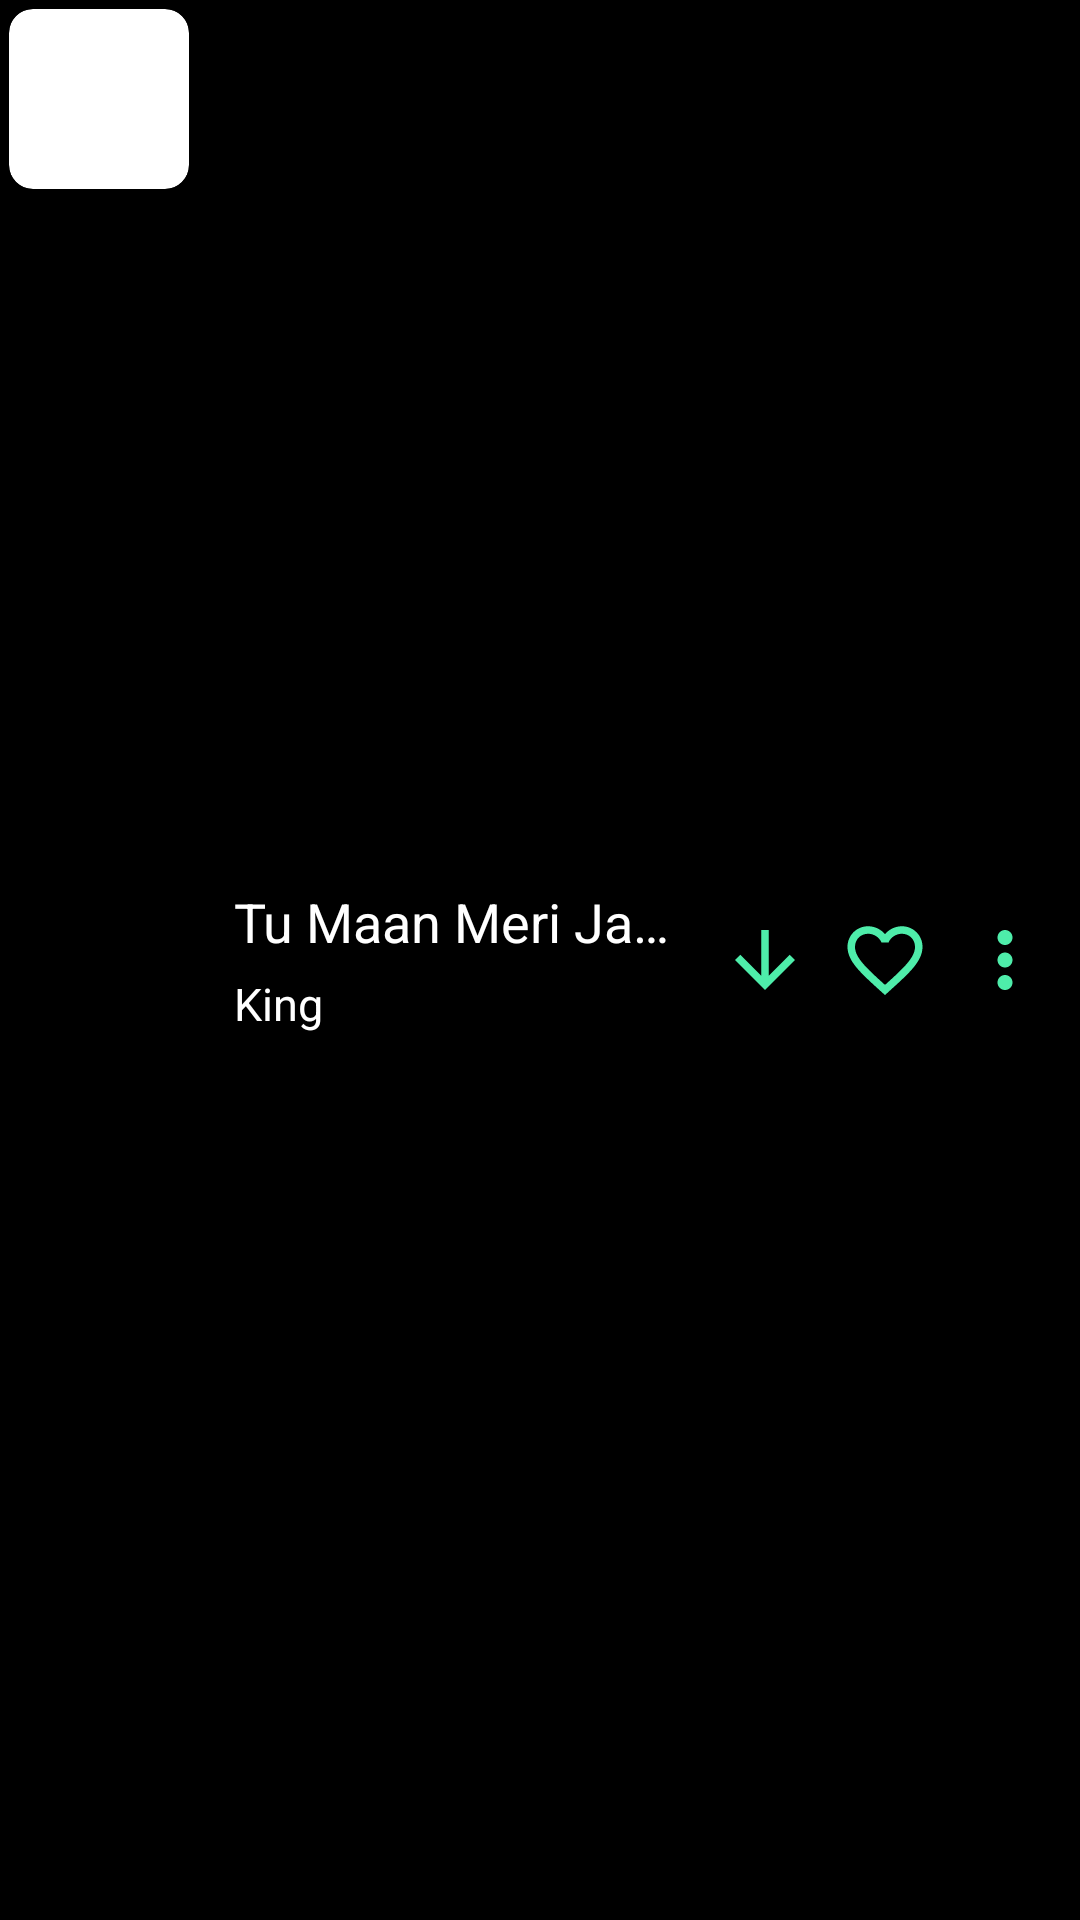

Layout XML and referenced resources for this Android screen:
<!-- AndroidManifest.xml: application theme Theme.ClimphMusic -->
<!-- res/layout/search_song_layout.xml -->
<?xml version="1.0" encoding="utf-8"?>
<LinearLayout xmlns:android="http://schemas.android.com/apk/res/android"
    android:orientation="horizontal"
    xmlns:app="http://schemas.android.com/apk/res-auto"
    android:layout_marginTop="10dp"
    android:layout_width="match_parent"
    android:background="@color/black"
    android:layout_height="wrap_content">

    <androidx.cardview.widget.CardView
        android:layout_margin="3dp"
        android:layout_width="60dp"
        android:layout_height="60dp"
        app:cardCornerRadius="8dp"
        >
    <ImageView
        android:id="@+id/searchSongImage"
        android:layout_width="60dp"
        android:layout_height="60dp"
        android:src="@mipmap/ic_launcher"
        android:layout_gravity="center"
        />

    </androidx.cardview.widget.CardView>

    <LinearLayout
        android:layout_width="0dp"
        android:layout_height="wrap_content"
        android:orientation="vertical"
        android:layout_marginLeft="10dp"
        android:padding="2dp"
        android:layout_weight="1"
        android:gravity="center"
        android:layout_gravity="center"
        android:layout_marginRight="10dp"
        >

        <TextView
            android:id="@+id/searchSongName"
            android:layout_width="match_parent"
            android:layout_height="wrap_content"
            android:text="Tu Maan Meri Jaan"
            android:textColor="@color/white"
            android:textSize="18sp"
            android:maxLines="1"
            android:ellipsize="end"
            />

        <TextView
            android:id="@+id/searchSongArtist"
            android:layout_width="match_parent"
            android:layout_height="wrap_content"
            android:text="King"
            android:textColor="@color/white"
            android:textSize="15sp"
            android:layout_marginTop="5dp"
            android:maxLines="1"
            android:ellipsize="end"
            />



    </LinearLayout>

    <ImageView
        android:id="@+id/searchSongDownload"
        android:layout_width="30dp"
        android:layout_height="30dp"
        android:src="@drawable/ic_arrow_down"
        android:layout_gravity="center"
        android:layout_marginRight="10dp"
        />

    <ImageView
        android:id="@+id/searchSongLike"
        android:layout_width="30dp"
        android:layout_height="30dp"
        android:src="@drawable/ic_like"
        android:layout_gravity="center"
        android:layout_marginRight="10dp"
        />

    <ImageView
        android:id="@+id/searchSongMenu"
        android:layout_width="30dp"
        android:layout_height="30dp"
        android:src="@drawable/ic_menu"
        android:layout_gravity="center"
        android:layout_marginRight="10dp"
        />

</LinearLayout>
<!-- resources referenced by this layout -->
<resources>
  <color name="black">#FF000000</color>
  <color name="white">#FFFFFFFF</color>
  <!-- drawable ic_arrow_down (drawable) -->
  <vector android:height="24dp" android:tint="#4EEDAA"
      android:viewportHeight="24" android:viewportWidth="24"
      android:width="24dp" xmlns:android="http://schemas.android.com/apk/res/android">
      <path android:fillColor="@android:color/white" android:pathData="M20,12l-1.41,-1.41L13,16.17V4h-2v12.17l-5.58,-5.59L4,12l8,8 8,-8z"/>
  </vector>
  <!-- drawable ic_like (drawable) -->
  <vector android:height="24dp" android:tint="#4EEDAA"
      android:viewportHeight="24" android:viewportWidth="24"
      android:width="24dp" xmlns:android="http://schemas.android.com/apk/res/android">
      <path android:fillColor="@android:color/white" android:pathData="M16.5,3c-1.74,0 -3.41,0.81 -4.5,2.09C10.91,3.81 9.24,3 7.5,3 4.42,3 2,5.42 2,8.5c0,3.78 3.4,6.86 8.55,11.54L12,21.35l1.45,-1.32C18.6,15.36 22,12.28 22,8.5 22,5.42 19.58,3 16.5,3zM12.1,18.55l-0.1,0.1 -0.1,-0.1C7.14,14.24 4,11.39 4,8.5 4,6.5 5.5,5 7.5,5c1.54,0 3.04,0.99 3.57,2.36h1.87C13.46,5.99 14.96,5 16.5,5c2,0 3.5,1.5 3.5,3.5 0,2.89 -3.14,5.74 -7.9,10.05z"/>
  </vector>
  <!-- drawable ic_menu (drawable) -->
  <vector android:height="24dp" android:tint="#4EEDAA"
      android:viewportHeight="24" android:viewportWidth="24"
      android:width="24dp" xmlns:android="http://schemas.android.com/apk/res/android">
      <path android:fillColor="@android:color/white" android:pathData="M12,8c1.1,0 2,-0.9 2,-2s-0.9,-2 -2,-2 -2,0.9 -2,2 0.9,2 2,2zM12,10c-1.1,0 -2,0.9 -2,2s0.9,2 2,2 2,-0.9 2,-2 -0.9,-2 -2,-2zM12,16c-1.1,0 -2,0.9 -2,2s0.9,2 2,2 2,-0.9 2,-2 -0.9,-2 -2,-2z"/>
  </vector>
  <style name="Theme.ClimphMusic" parent="Theme.MaterialComponents.DayNight.DarkActionBar">
          
          <item name="colorPrimary">@color/purple_500</item>
          <item name="colorPrimaryVariant">@color/purple_700</item>
          <item name="colorOnPrimary">@color/white</item>
          
          <item name="colorSecondary">@color/teal_200</item>
          <item name="colorSecondaryVariant">@color/teal_700</item>
          <item name="colorOnSecondary">@color/black</item>
          <item name="colorPrimaryDark">@color/black</item>
          
          <item name="android:statusBarColor">@color/black</item>
          
      </style>
  <color name="purple_500">#FF6200EE</color>
  <color name="purple_700">#FF3700B3</color>
  <color name="teal_200">#FF03DAC5</color>
  <color name="teal_700">#FF018786</color>
</resources>
